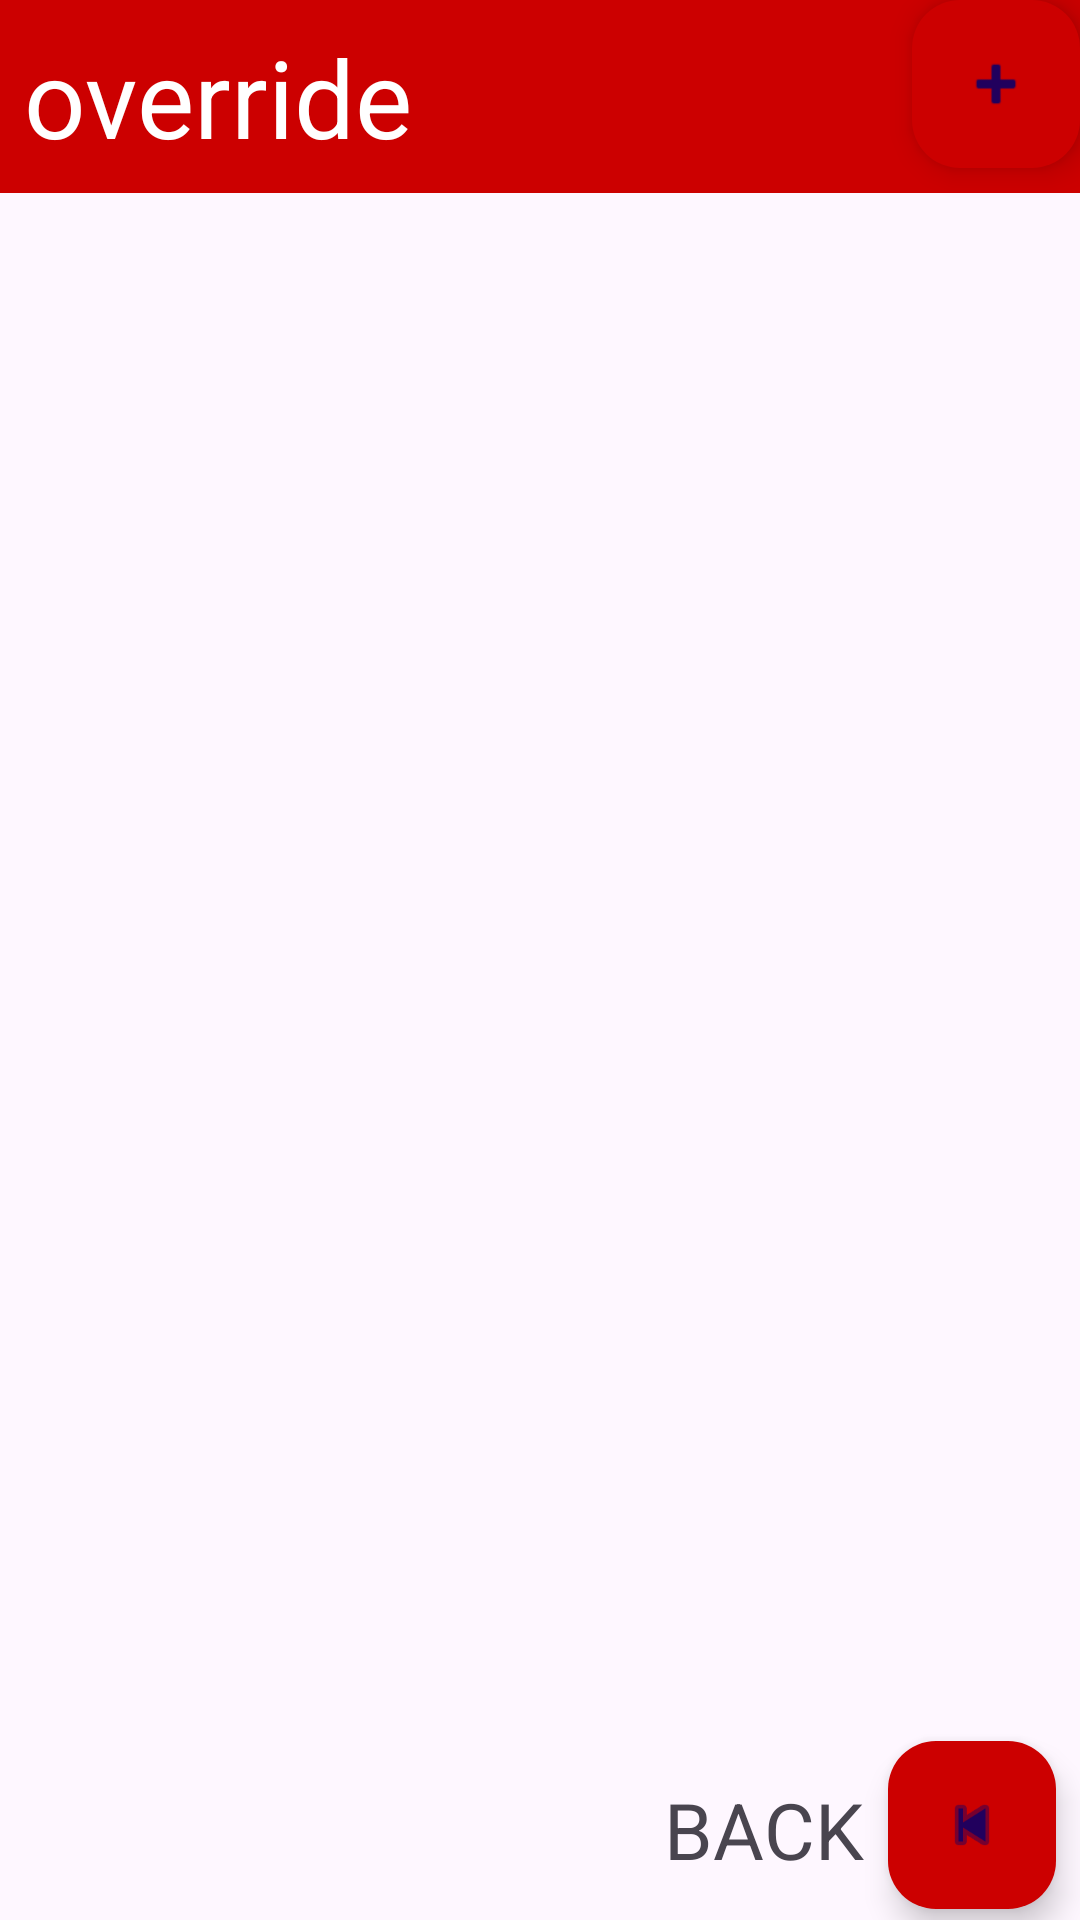

Produce the Android XML layout that renders to this screen, including the resource entries it uses.
<!-- AndroidManifest.xml: application theme Theme.CST338project2su25 -->
<!-- res/layout/activity_display_media.xml -->
<?xml version="1.0" encoding="utf-8"?>
<androidx.constraintlayout.widget.ConstraintLayout xmlns:android="http://schemas.android.com/apk/res/android"
    xmlns:app="http://schemas.android.com/apk/res-auto"
    xmlns:tools="http://schemas.android.com/tools"
    android:id="@+id/main"
    android:layout_width="match_parent"
    android:layout_height="match_parent"
    tools:context=".DisplayMediaActivity">

    <TextView
        android:id="@+id/mediaTitleTextView"
        android:layout_width="match_parent"
        android:layout_height="wrap_content"
        android:background="@android:color/holo_red_dark"
        android:padding="8dp"
        android:text="override"
        android:textColor="@color/white"
        android:textSize="36sp"
        app:layout_constraintEnd_toEndOf="parent"
        app:layout_constraintHorizontal_bias="0.0"
        app:layout_constraintStart_toStartOf="parent"
        app:layout_constraintTop_toTopOf="parent" />

    <com.google.android.material.floatingactionbutton.FloatingActionButton
        android:id="@+id/addMediaTitleFAB"
        style="@android:style/Widget.ListView.White"
        android:layout_width="wrap_content"
        android:layout_height="wrap_content"
        android:contentDescription="@string/addmediatitle"
        android:src="@android:drawable/ic_input_add"
        app:backgroundTint="@android:color/holo_red_dark"
        app:layout_constraintEnd_toEndOf="parent"
        app:layout_constraintTop_toTopOf="parent" />

    <androidx.recyclerview.widget.RecyclerView
        android:id="@+id/displayMediaTitleRecyclerView"
        android:layout_width="match_parent"
        android:layout_height="500dp"
        android:layout_margin="8dp"
        android:padding="2dp"
        app:layout_constraintStart_toStartOf="parent"
        app:layout_constraintTop_toBottomOf="@id/mediaTitleTextView"
        tools:listitem="@layout/media_title_recycler_item" />

    <TextView
        android:layout_width="wrap_content"
        android:layout_height="wrap_content"
        android:layout_marginTop="20dp"
        android:layout_marginEnd="8dp"
        android:text="BACK"
        android:textSize="26sp"
        app:layout_constraintEnd_toStartOf="@id/backToLoginFAB"
        app:layout_constraintTop_toBottomOf="@id/displayMediaTitleRecyclerView" />

    <com.google.android.material.floatingactionbutton.FloatingActionButton
        android:id="@+id/backToLoginFAB"
        style="@android:style/Widget.ListView.White"
        android:layout_width="wrap_content"
        android:layout_height="wrap_content"
        android:layout_margin="8dp"
        android:contentDescription="@string/back_to_login"
        android:src="@android:drawable/ic_media_previous"
        app:backgroundTint="@android:color/holo_red_dark"
        app:layout_constraintEnd_toEndOf="parent"
        app:layout_constraintTop_toBottomOf="@id/displayMediaTitleRecyclerView" />

</androidx.constraintlayout.widget.ConstraintLayout>
<!-- res/layout/media_title_recycler_item.xml (included above) -->
<?xml version="1.0" encoding="utf-8"?>
<LinearLayout xmlns:android="http://schemas.android.com/apk/res/android"
    android:layout_width="match_parent"
    android:layout_height="wrap_content"
    android:orientation="horizontal"
    android:padding="8dp">

    <TextView
        android:id="@+id/recyclerItemTextView"
        android:layout_width="0dp"
        android:layout_height="wrap_content"
        android:layout_weight ="1"
        android:text="@string/item"
        android:textColor="@color/black"
        android:textSize="18sp" />

    <Button
        android:id="@+id/favoriteButton"
        android:layout_width="wrap_content"
        android:layout_height="wrap_content"
        android:text="@string/heart"
        android:contentDescription="@string/add_to_favorites"/>

</LinearLayout>
<!-- resources referenced by this layout -->
<resources>
  <color name="black">#FF000000</color>
  <color name="white">#FFFFFFFF</color>
  <string name="add_to_favorites">Add to Favorites!</string>
  <string name="addmediatitle">addMediaTitle</string>
  <string name="back_to_login">Back to Login</string>
  <string name="heart">❤️</string>
  <string name="item">Item</string>
  <style name="Theme.CST338project2su25" parent="Base.Theme.CST338project2su25" />
  <style name="Base.Theme.CST338project2su25" parent="Theme.Material3.DayNight.NoActionBar">
          
          
          <item name="colorPrimary">@color/red_primary</item>
          <item name="colorPrimaryContainer">@color/red_dark</item>
          <item name="colorOnPrimary">@color/gold</item>
  
          <item name="colorSurface">@color/background_dark</item>
          <item name="colorOnBackground">@color/gold</item>
  
          <item name="android:statusBarColor">@color/red_dark</item>
          <item name="android:navigationBarColor">@color/red_dark</item>
      </style>
  <color name="red_primary">#8b0000</color>
  <color name="red_dark">#B22222</color>
  <color name="gold">#FFD700</color>
  <color name="background_dark">#1C1C1C</color>
</resources>
